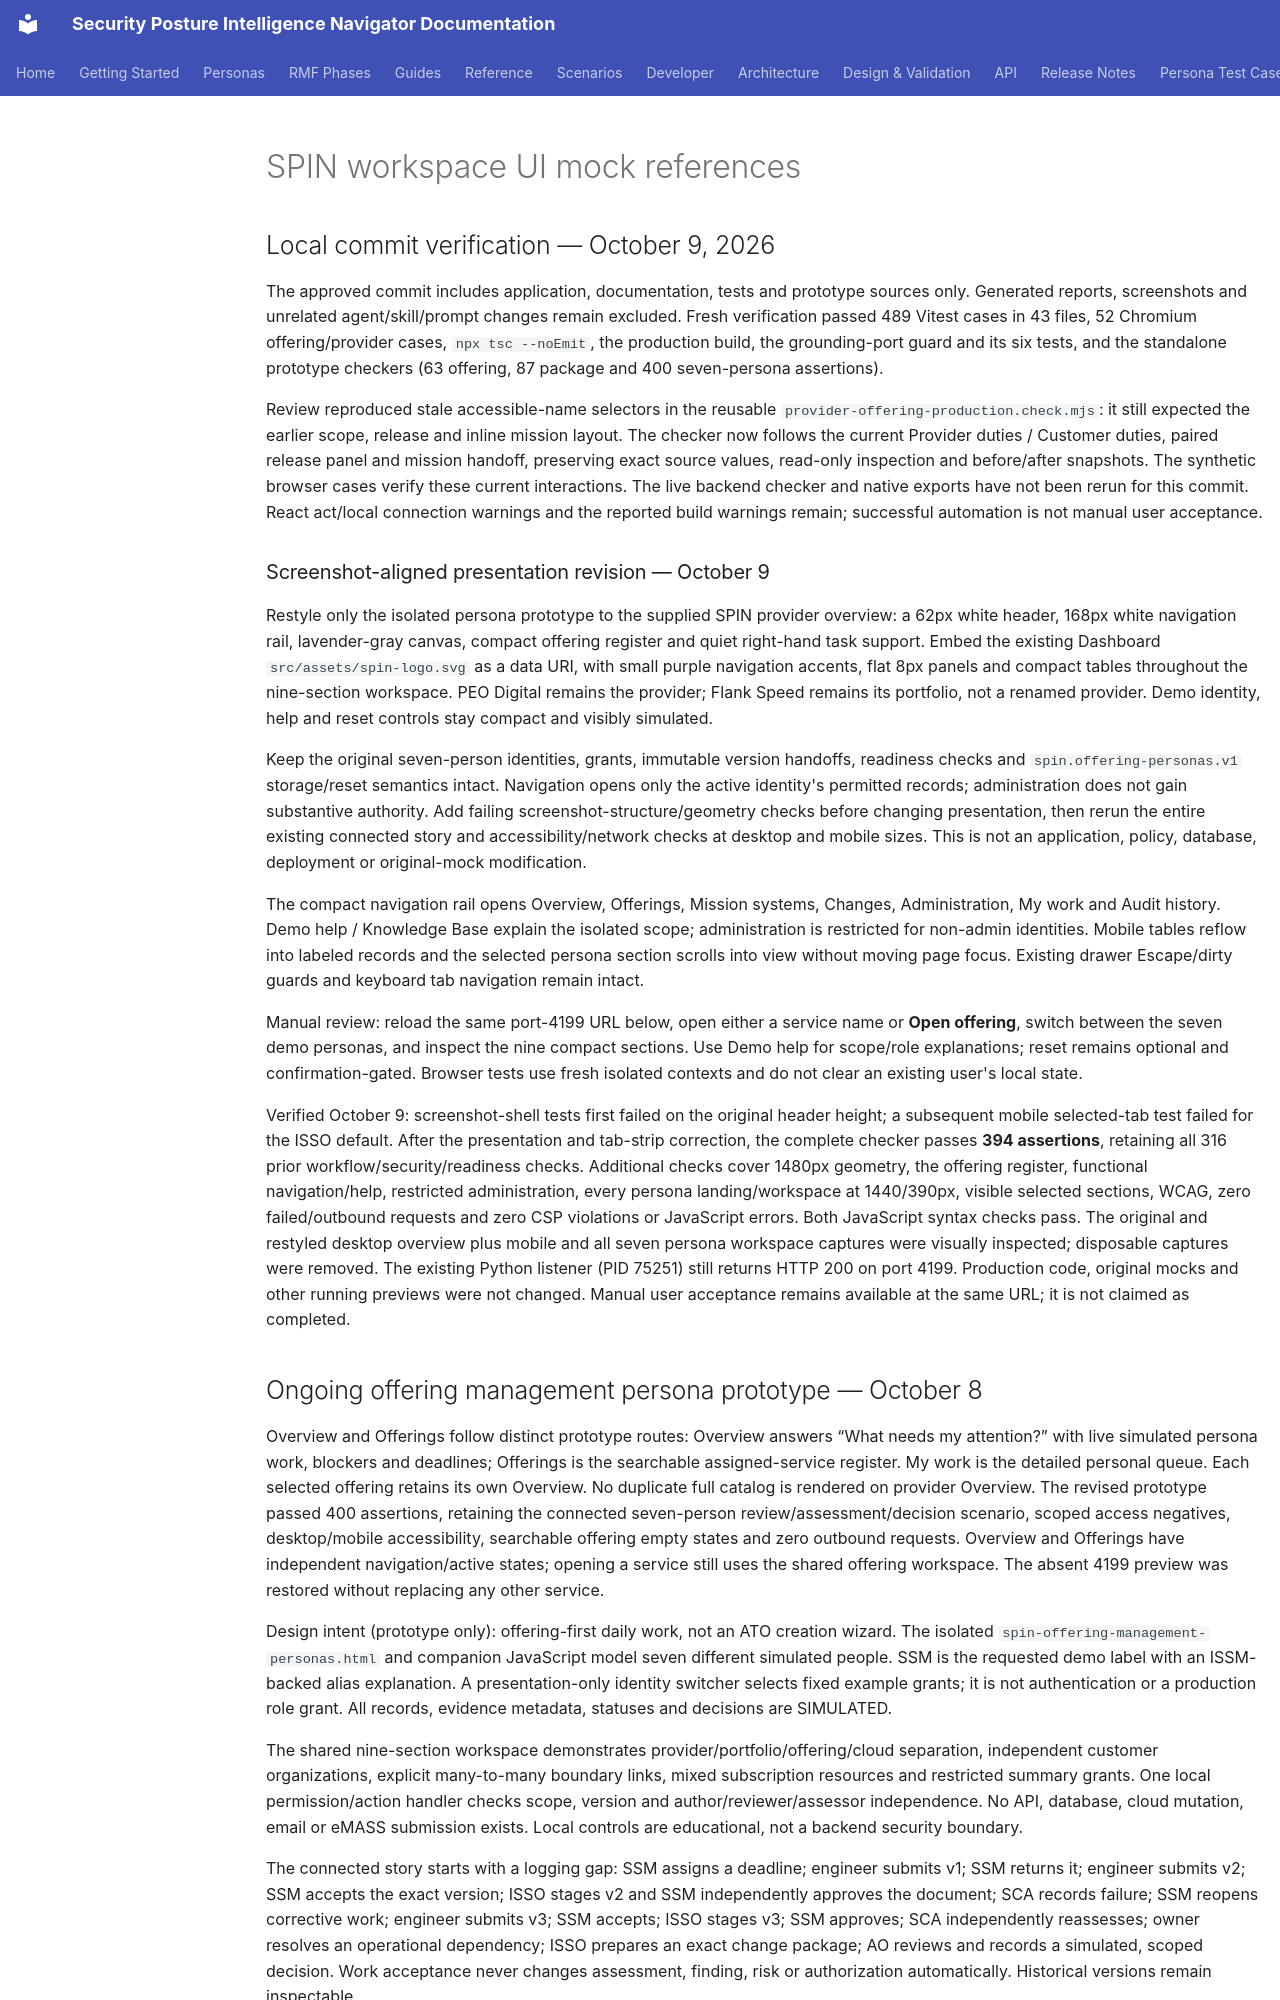

repository: azurenoops/spin_agent · page: design/workspace-ui-mocks/index.html · generator: mkdocs

# SPIN workspace UI mock references

## Local commit verification — October 9, 2026

The approved commit includes application, documentation, tests and prototype
sources only. Generated reports, screenshots and unrelated agent/skill/prompt
changes remain excluded. Fresh verification passed 489 Vitest cases in 43 files,
52 Chromium offering/provider cases, `npx tsc --noEmit`, the production build,
the grounding-port guard and its six tests, and the standalone prototype
checkers (63 offering, 87 package and 400 seven-persona assertions).

Review reproduced stale accessible-name selectors in the reusable
`provider-offering-production.check.mjs`: it still expected the earlier scope,
release and inline mission layout. The checker now follows the current
Provider duties / Customer duties, paired release panel and mission handoff,
preserving exact source values, read-only inspection and before/after snapshots.
The synthetic browser cases verify these current interactions. The live
backend checker and native exports have not been rerun for this commit.
React act/local connection warnings and the reported build warnings remain;
successful automation is not manual user acceptance.

### Screenshot-aligned presentation revision — October 9

Restyle only the isolated persona prototype to the supplied SPIN provider
overview: a 62px white header, 168px white navigation rail, lavender-gray canvas,
compact offering register and quiet right-hand task support. Embed the existing
Dashboard `src/assets/spin-logo.svg` as a data URI, with small purple navigation
accents, flat 8px panels and compact
tables throughout the nine-section workspace. PEO Digital remains the provider;
Flank Speed remains its portfolio, not a renamed provider. Demo identity, help
and reset controls stay compact and visibly simulated.

Keep the original seven-person identities, grants, immutable version handoffs,
readiness checks and `spin.offering-personas.v1` storage/reset semantics intact.
Navigation opens only the active identity's permitted records; administration
does not gain substantive authority. Add failing screenshot-structure/geometry
checks before changing presentation, then rerun the entire existing connected
story and accessibility/network checks at desktop and mobile sizes. This is
not an application, policy, database, deployment or original-mock modification.

The compact navigation rail opens Overview, Offerings, Mission systems, Changes,
Administration, My work and Audit history. Demo help / Knowledge Base explain
the isolated scope; administration is restricted for non-admin identities.
Mobile tables reflow into labeled records and the selected persona section
scrolls into view without moving page focus. Existing drawer Escape/dirty guards
and keyboard tab navigation remain intact.

Manual review: reload the same port-4199 URL below, open either a service name
or **Open offering**, switch between the seven demo personas, and inspect the
nine compact sections. Use Demo help for scope/role explanations; reset remains
optional and confirmation-gated. Browser tests use fresh isolated contexts and
do not clear an existing user's local state.

Verified October 9: screenshot-shell tests first failed on the original header
height; a subsequent mobile selected-tab test failed for the ISSO default.
After the presentation and tab-strip correction, the complete checker passes
**394 assertions**, retaining all 316 prior workflow/security/readiness checks.
Additional checks cover 1480px geometry, the offering register, functional
navigation/help, restricted administration, every persona landing/workspace at
1440/390px, visible selected sections, WCAG, zero failed/outbound requests and
zero CSP violations or JavaScript errors. Both JavaScript syntax checks pass.
The original and restyled desktop overview plus mobile and all seven persona
workspace captures were visually inspected; disposable captures were removed.
The existing Python listener (PID 75251) still returns HTTP 200 on port 4199.
Production code, original mocks and other running previews were not changed.
Manual user acceptance remains available at the same URL; it is not claimed
as completed.
